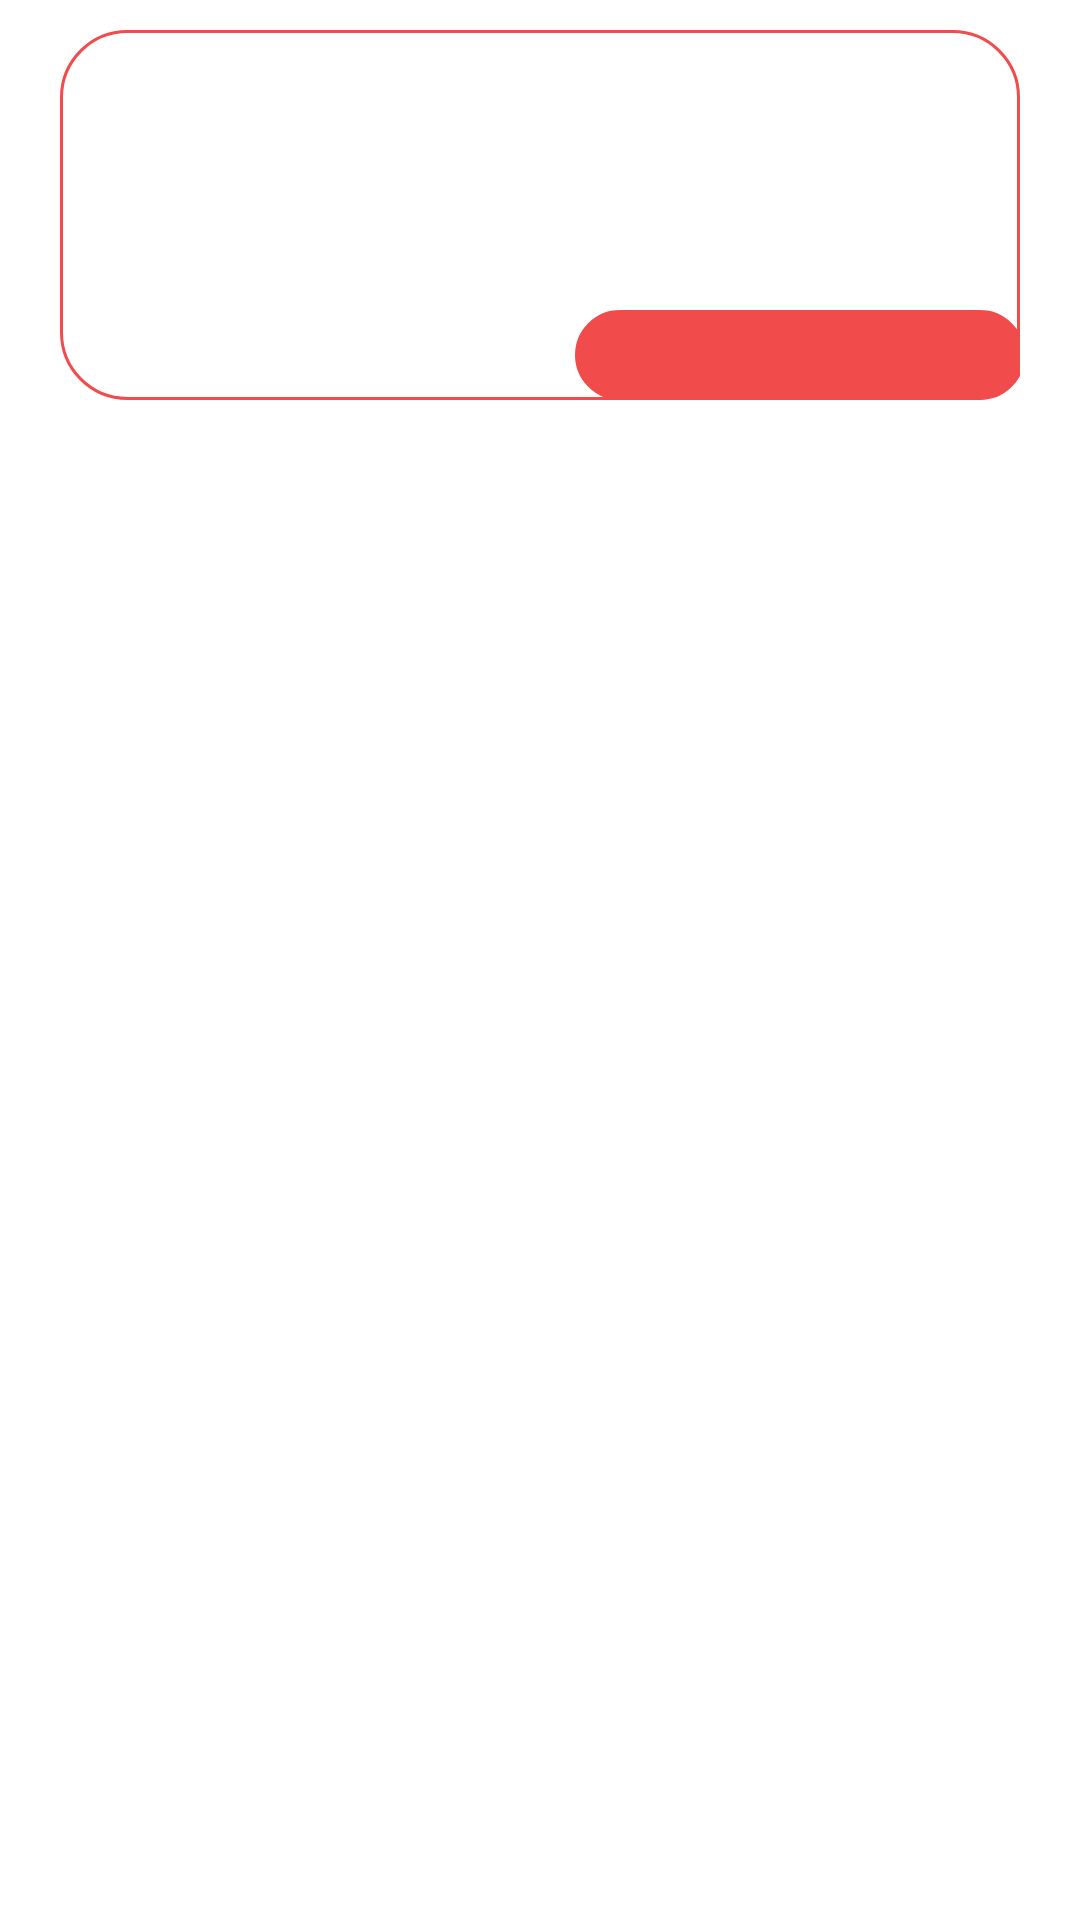

Write the Android layout XML for this screen, with the resource values it uses.
<!-- AndroidManifest.xml: application theme Theme.Corresponsal -->
<!-- res/layout/activity_plantilla_lista_libros.xml -->
<?xml version="1.0" encoding="utf-8"?>
<RelativeLayout xmlns:android="http://schemas.android.com/apk/res/android"
    xmlns:tools="http://schemas.android.com/tools"
    android:layout_width="match_parent"
    android:layout_height="wrap_content"
    tools:context=".PlantillaListaLibros">

    <RelativeLayout
        android:layout_width="match_parent"
        android:layout_height="wrap_content"
        android:layout_marginHorizontal="20dp"
        android:layout_marginVertical="10dp"
        android:background="@drawable/plantilla3">

        <LinearLayout
            android:id="@+id/marco"
            android:layout_width="match_parent"
            android:layout_height="wrap_content"
            android:orientation="vertical">

            <LinearLayout
                android:layout_width="match_parent"
                android:layout_height="30dp"
                android:layout_marginHorizontal="10dp"
                android:orientation="horizontal">

                <TextView
                    android:id="@+id/LCnombre"
                    android:layout_width="wrap_content"
                    android:textColor="@color/black"
                    android:layout_height="40dp"
                    android:textSize="22sp" />

            </LinearLayout>

            <LinearLayout
                android:layout_width="match_parent"
                android:layout_height="30dp"
                android:layout_marginHorizontal="10dp"
                android:orientation="horizontal">

                <TextView
                    android:id="@+id/LCnumCuenta"
                    android:layout_width="wrap_content"
                    android:textColor="@color/black"
                    android:layout_height="40dp"
                    android:textSize="22sp" />

            </LinearLayout>

            <LinearLayout
                android:layout_width="match_parent"
                android:layout_height="30dp"
                android:layout_marginHorizontal="10dp"
                android:orientation="horizontal">

                <TextView
                    android:id="@+id/LCcedula"
                    android:layout_width="wrap_content"
                    android:textColor="@color/black"
                    android:layout_height="40dp"
                    android:textSize="22sp" />

            </LinearLayout>

            <LinearLayout
                android:layout_width="match_parent"
                android:layout_height="30dp"
                android:layout_marginHorizontal="10dp"
                android:orientation="horizontal">

                <TextView
                    android:id="@+id/estado"
                    android:layout_width="wrap_content"
                    android:textColor="@color/black"
                    android:layout_height="40dp"
                    android:textSize="22sp" />

            </LinearLayout>
        </LinearLayout>

        <TextView
            android:id="@+id/LCsaldo"
            android:layout_width="150dp"
            android:layout_height="30dp"
            android:layout_below="@+id/marco"
            android:layout_alignParentEnd="true"
            android:layout_marginTop="-27dp"
            android:layout_marginEnd="-2dp"
            android:background="@drawable/plantilla3roja"
            android:paddingHorizontal="15dp"
            android:textColor="@color/white"
            android:textSize="25sp" />

    </RelativeLayout>

</RelativeLayout>
<!-- resources referenced by this layout -->
<resources>
  <color name="black">#FF000000</color>
  <color name="white">#FFFFFFFF</color>
  <!-- drawable plantilla3 (drawable) -->
  <?xml version="1.0" encoding="utf-8"?>
  <shape xmlns:android="http://schemas.android.com/apk/res/android">
      <solid android:color= "#131313"/>
      <corners android:radius="22dp"/>
      <solid android:color="#FFFFFF"/>
      <corners android:radius="22dp"/>
      <stroke android:width="1dp"
          android:color="@color/rojo_def" />
  </shape>
  <!-- drawable plantilla3roja (drawable) -->
  <?xml version="1.0" encoding="utf-8"?>
  <shape xmlns:android="http://schemas.android.com/apk/res/android">
      <solid android:color= "#00FFFFFF"/>
      <corners android:radius="22dp"/>
      <solid android:color="@color/rojo_def"/>
      <corners android:radius="25dp"/>
      <stroke android:width="1dp"
          android:color="@color/rojo_def" />
  </shape>
  <style name="Theme.Corresponsal" parent="Theme.MaterialComponents.DayNight.DarkActionBar">
          
          <item name="colorPrimary">@color/azul_def</item>
          <item name="colorPrimaryVariant">@color/azul_def</item>
          <item name="colorOnPrimary">@color/white</item>
          
          <item name="colorSecondary">@color/rojo_def</item>
          <item name="colorSecondaryVariant">@color/rojo_def</item>
          <item name="colorOnSecondary">@color/black</item>
          
          <item name="android:statusBarColor" tools:targetApi="l">?attr/colorPrimaryVariant</item>
          
          <item name="android:textAllCaps">false</item>
      </style>
  <color name="rojo_def">#F14B4B</color>
  <color name="azul_def">#009CE4</color>
</resources>
